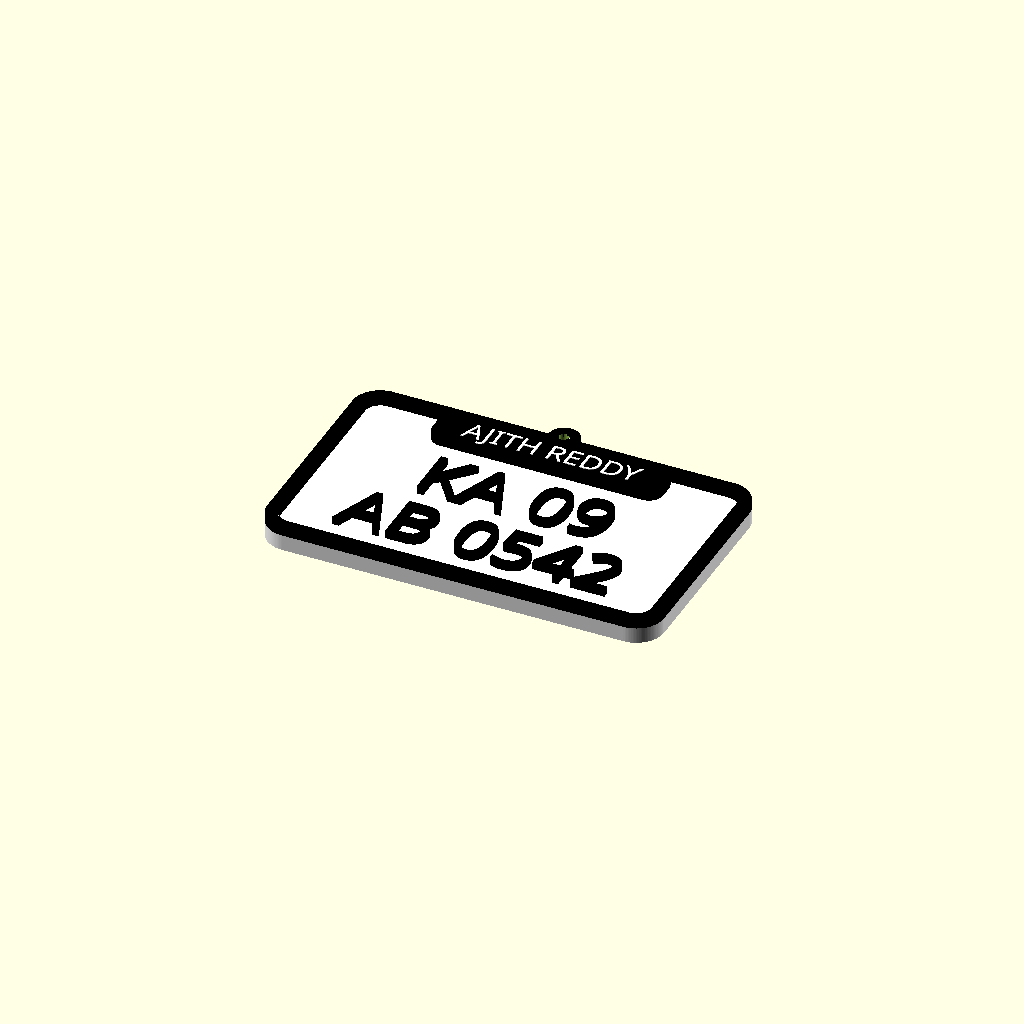
Cell 1: rendered with the file's own defaults.
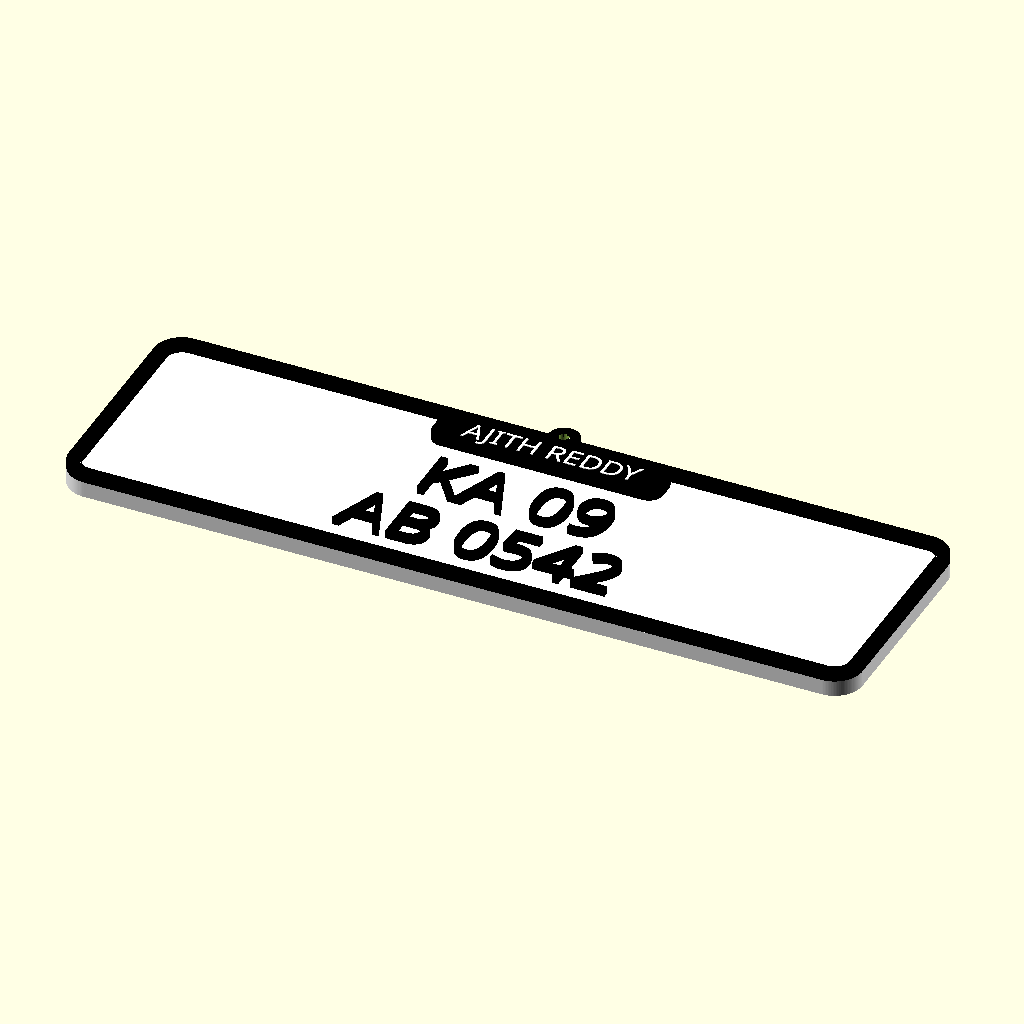
Cell 2: the same model with plate_w = 120.
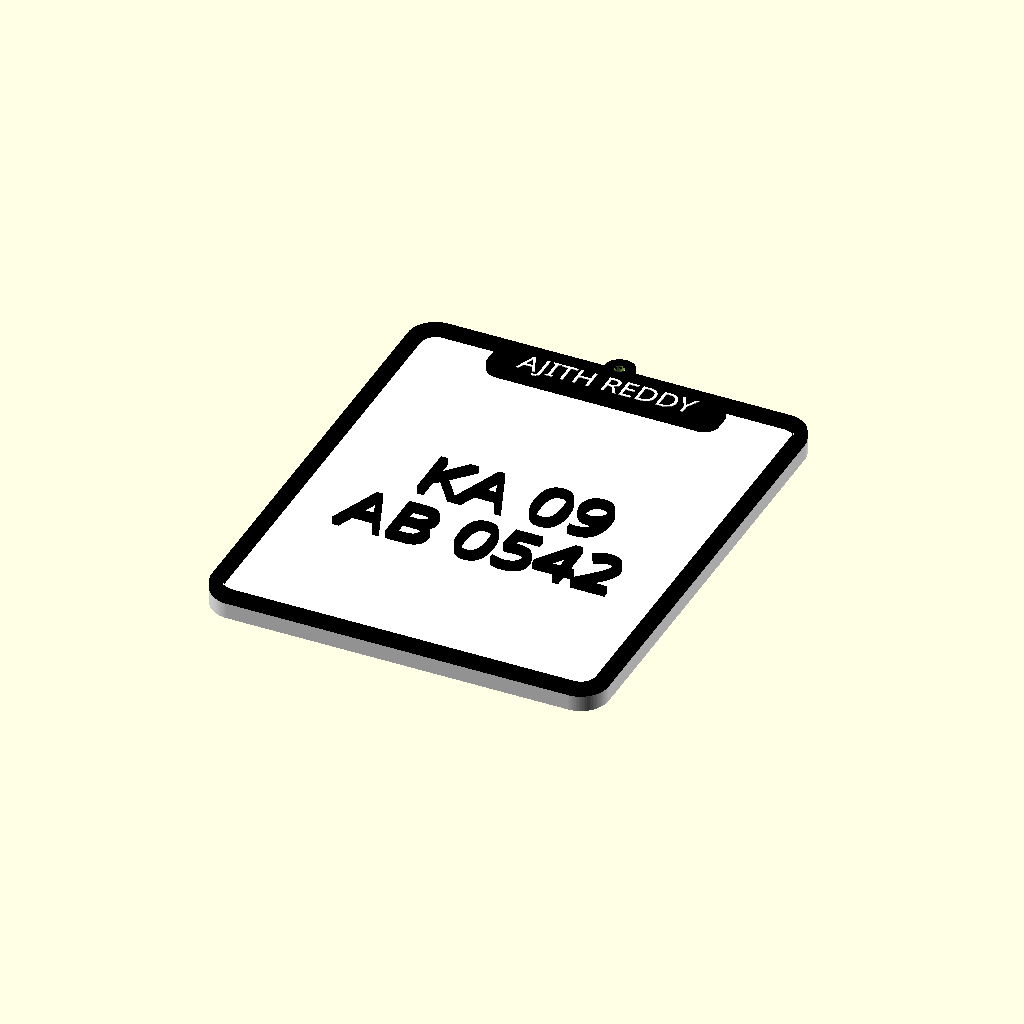
Cell 3: plate_h = 72 (everything else at default).
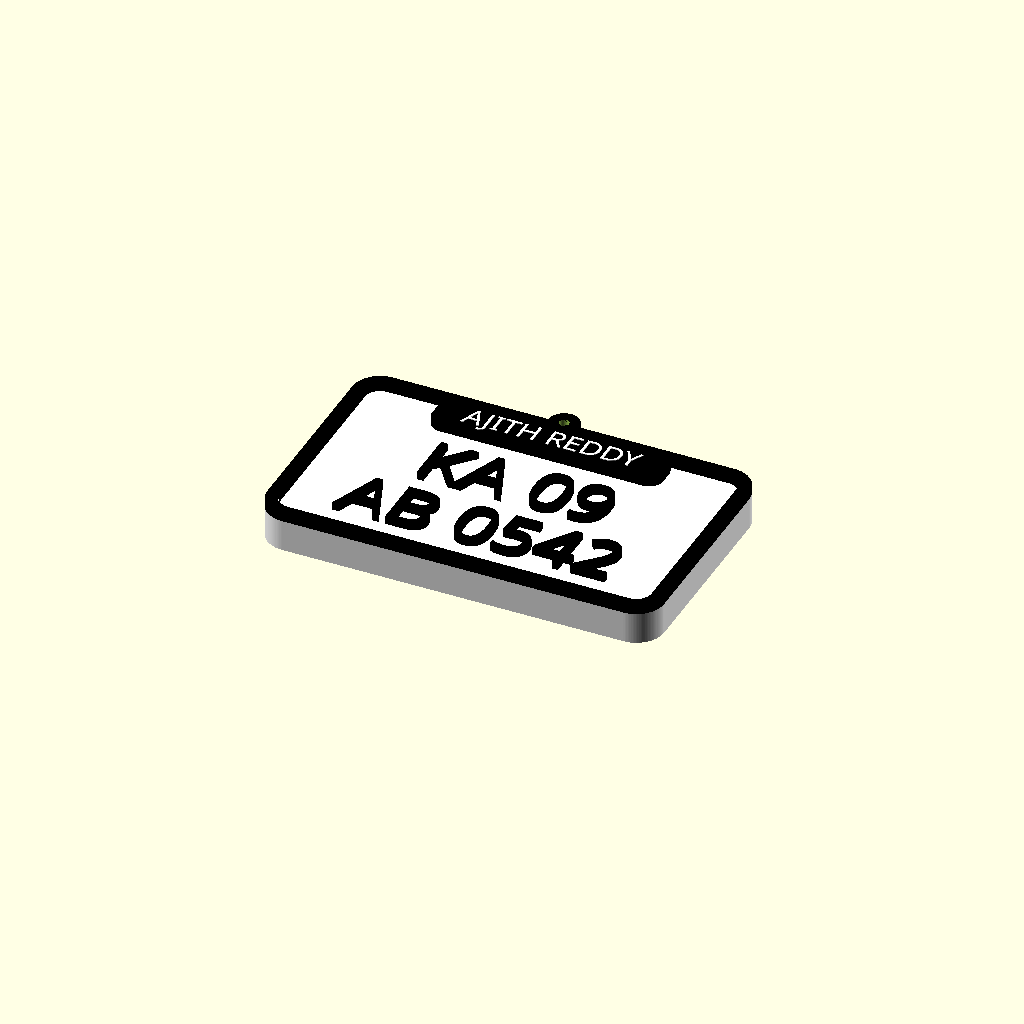
Cell 4 — base_t set to 4.8, the other parameters unchanged.
All cells are drawn from one camera (rotation 55°, 0°, 25°, orthographic, colour scheme Cornfield), so only the parameter changes between them.
OpenSCAD source file openscad_models/bike_number_plate_keychain.scad:
/* ===============================
   Bike Number Plate Keychain
   Reference style (image-like)
   =============================== */

$fn = 120;

// ---------- Custom Text ----------
name_text = "AJITH REDDY";
line1     = "KA 09";
line2     = "AB 0542";

// ---------- Font ----------
font_used = "Arial Black:style=Regular";   // fallback if missing: "Liberation Sans:style=Bold"

// ---------- Plate Dimensions (mm) ----------
plate_w         = 60;
plate_h         = 36;
plate_corner_r  = 4.2;

// ---------- Thickness ----------
base_t          = 2.4;   // white base
border_h        = 1.2;   // black raised border
text_h          = 1.2;   // raised text
banner_h        = 1.1;   // raised top black strip

// ---------- Border ----------
border_w        = 1.9;

// ---------- Text Sizes ----------
name_size       = 3.2;
line_size       = 8.0;

// ---------- Backside Brand Mark ----------
back_logo_enabled = true;
back_logo_text    = "Sneha Fancy Store";
back_logo_size    = 1.0;
back_logo_depth   = 0.35; // engraved depth from backside
back_logo_x       = -18;
back_logo_y       = -15.0;

// ---------- Top Name Strip ----------
name_char_w_factor = 0.72; // approximate average glyph width per character at size=1
name_strip_padding = 6.0;  // total left+right padding around name text
name_strip_min_w   = 35;
name_strip_max_w   = plate_w - 2*(border_w + 1.0);
name_strip_w       = min(
    name_strip_max_w,
    max(name_strip_min_w, len(name_text) * name_size * name_char_w_factor + name_strip_padding)
);
name_strip_h    = 6.2;
name_strip_r    = 2.2;
name_strip_top_chamfer = 1.2; // chamfer size for top-left and top-right edges
name_strip_y_offset = -4.3; // keeps strip inside near the top edge

// ---------- Keyring Tab ----------
tab_outer_r     = 2.3;   // outer boss radius
tab_hole_r      = .75;  // keyring hole radius
ring_overlap    = 2.2;   // overlap into plate so ring is attached
tab_center_y    = plate_h/2 + tab_outer_r - ring_overlap;

// ---------- Utilities ----------
module rounded_rect_2d(w, h, r) {
    offset(r = r) offset(delta = -r)
        square([w, h], center = true);
}

module top_chamfer_rounded_strip_2d(w, h, r, chamfer) {
    difference() {
        rounded_rect_2d(w, h, r);

        polygon(points = [
            [-w/2, h/2],
            [-w/2 + chamfer, h/2],
            [-w/2, h/2 - chamfer]
        ]);

        polygon(points = [
            [w/2, h/2],
            [w/2 - chamfer, h/2],
            [w/2, h/2 - chamfer]
        ]);
    }
}

module tab_shape_2d() {
    translate([0, tab_center_y])
        circle(r = tab_outer_r);
}

module outer_shape_2d() {
    union() {
        rounded_rect_2d(plate_w, plate_h, plate_corner_r);
        tab_shape_2d();
    }
}

// ---------- Base (white) ----------
module white_base() {
    color("white")
    linear_extrude(height = base_t)
        outer_shape_2d();
}

// ---------- Plate Border (black, raised) ----------
module black_plate_border() {
    color("black")
    translate([0, 0, base_t])
    linear_extrude(height = border_h)
    difference() {
        rounded_rect_2d(plate_w, plate_h, plate_corner_r);
        rounded_rect_2d(
            plate_w - 2*border_w,
            plate_h - 2*border_w,
            max(0.1, plate_corner_r - border_w)
        );
    }
}

// ---------- Tab Ring Border (black, raised) ----------
module black_tab_ring() {
    color("black")
    translate([0, 0, base_t])
    linear_extrude(height = border_h)
    translate([0, tab_center_y])
    difference() {
        circle(r = tab_outer_r);
        circle(r = tab_hole_r);
    }
}

// ---------- Top name strip ----------
module top_name_strip() {
    color("black")
    translate([0, plate_h/2 + name_strip_y_offset, base_t])
    linear_extrude(height = banner_h)
    top_chamfer_rounded_strip_2d(name_strip_w, name_strip_h, name_strip_r, name_strip_top_chamfer);
}

// ---------- Raised texts ----------
module raised_texts() {
    // White text on black strip (extrudes from black strip base level)
    color("white")
    translate([0, plate_h/2 + name_strip_y_offset, base_t])
    linear_extrude(height = text_h)
        text(name_text, size = name_size, halign = "center", valign = "center", font = font_used);

    // Main black texts
    color("black")
    translate([0, 2.8, base_t])
    linear_extrude(height = text_h)
        text(line1, size = line_size, halign = "center", valign = "center", font = font_used);

    color("black")
    translate([0, -8.7, base_t])
    linear_extrude(height = text_h)
        text(line2, size = line_size, halign = "center", valign = "center", font = font_used);
}

// ---------- Backside brand engraving ----------
module backside_brand_cut() {
    if (back_logo_enabled)
        translate([back_logo_x, back_logo_y, -0.02])
        linear_extrude(height = back_logo_depth + 0.02)
            mirror([1, 0, 0])
                text(back_logo_text, size = back_logo_size, halign = "center", valign = "center", font = font_used);
}

// ---------- Final ----------
difference() {
    union() {
        white_base();
        black_plate_border();
        black_tab_ring();
        top_name_strip();
        raised_texts();
    }

    // Full through-hole for keyring (cuts all layers)
    translate([0, tab_center_y, -0.2])
        cylinder(h = base_t + border_h + text_h + banner_h + 0.4, r = tab_hole_r);

    // Small brand mark on backside
    backside_brand_cut();
}
Parameter table extracted from the source (name, type, default, range or options):
name_text: string, default "AJITH REDDY"
line1: string, default "KA 09"
line2: string, default "AB 0542"
font_used: string, default "Arial Black:style=Regular"
plate_w: number, default 60
plate_h: number, default 36
plate_corner_r: number, default 4.2
base_t: number, default 2.4
border_h: number, default 1.2
text_h: number, default 1.2
banner_h: number, default 1.1
border_w: number, default 1.9
name_size: number, default 3.2
line_size: number, default 8
back_logo_enabled: bool, default true
back_logo_text: string, default "Sneha Fancy Store"
back_logo_size: number, default 1
back_logo_depth: number, default 0.35
back_logo_x: number, default -18
back_logo_y: number, default -15
name_char_w_factor: number, default 0.72
name_strip_padding: number, default 6
name_strip_min_w: number, default 35
name_strip_h: number, default 6.2
name_strip_r: number, default 2.2
name_strip_top_chamfer: number, default 1.2
name_strip_y_offset: number, default -4.3
tab_outer_r: number, default 2.3
tab_hole_r: number, default 0.75
ring_overlap: number, default 2.2
